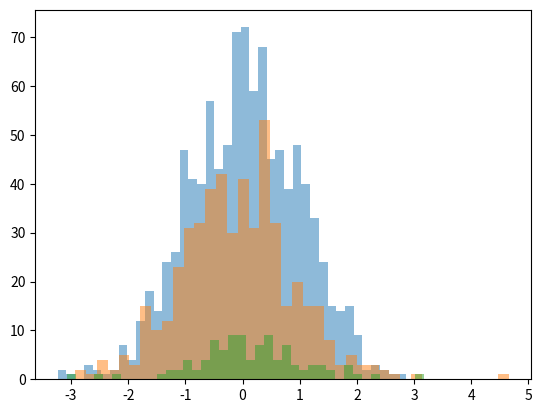

This chart was generated by the following Python code:
""" Histogramas en Matplotlib

    Crea un único gráfico en el que se muestren tres histogramas superpuestos 
    con los siguientes requisitos:

    Genera tres series de datos aleatorios utilizando numpy:

    La primera serie debe contener 1000 valores (x1).
    La segunda serie debe contener 500 valores (x2).
    La tercera serie debe contener 100 valores (x3).

    Todas las series deben seguir una distribución normal.

    Los histogramas deben cumplir con las siguientes especificaciones:
        A) Cada histograma debe contener 40 intervalos (bins).
        B) Deben utilizar el estilo stepfilled para el tipo de histograma (histtype).
        C) Aplica un nivel de transparencia (alpha) de 0.5 a cada histograma para 
           lograr la superposición.

    Utiliza Matplotlib para generar el gráfico.

    Observación:

    El gráfico resultante deberá mostrar tres histogramas superpuestos en diferentes 
    colores, con bordes claros y relleno."""

import numpy as np 
import matplotlib.pyplot as plt 

x1 = np.random.randn(1000)
x2 = np.random.randn(500)
x3 = np.random.randn(100)

plt.hist(x1, bins=40, histtype='stepfilled', alpha=0.5)
plt.hist(x2, bins=40, histtype='stepfilled', alpha=0.5)
plt.hist(x3, bins=40, histtype='stepfilled', alpha=0.5)

plt.show()
